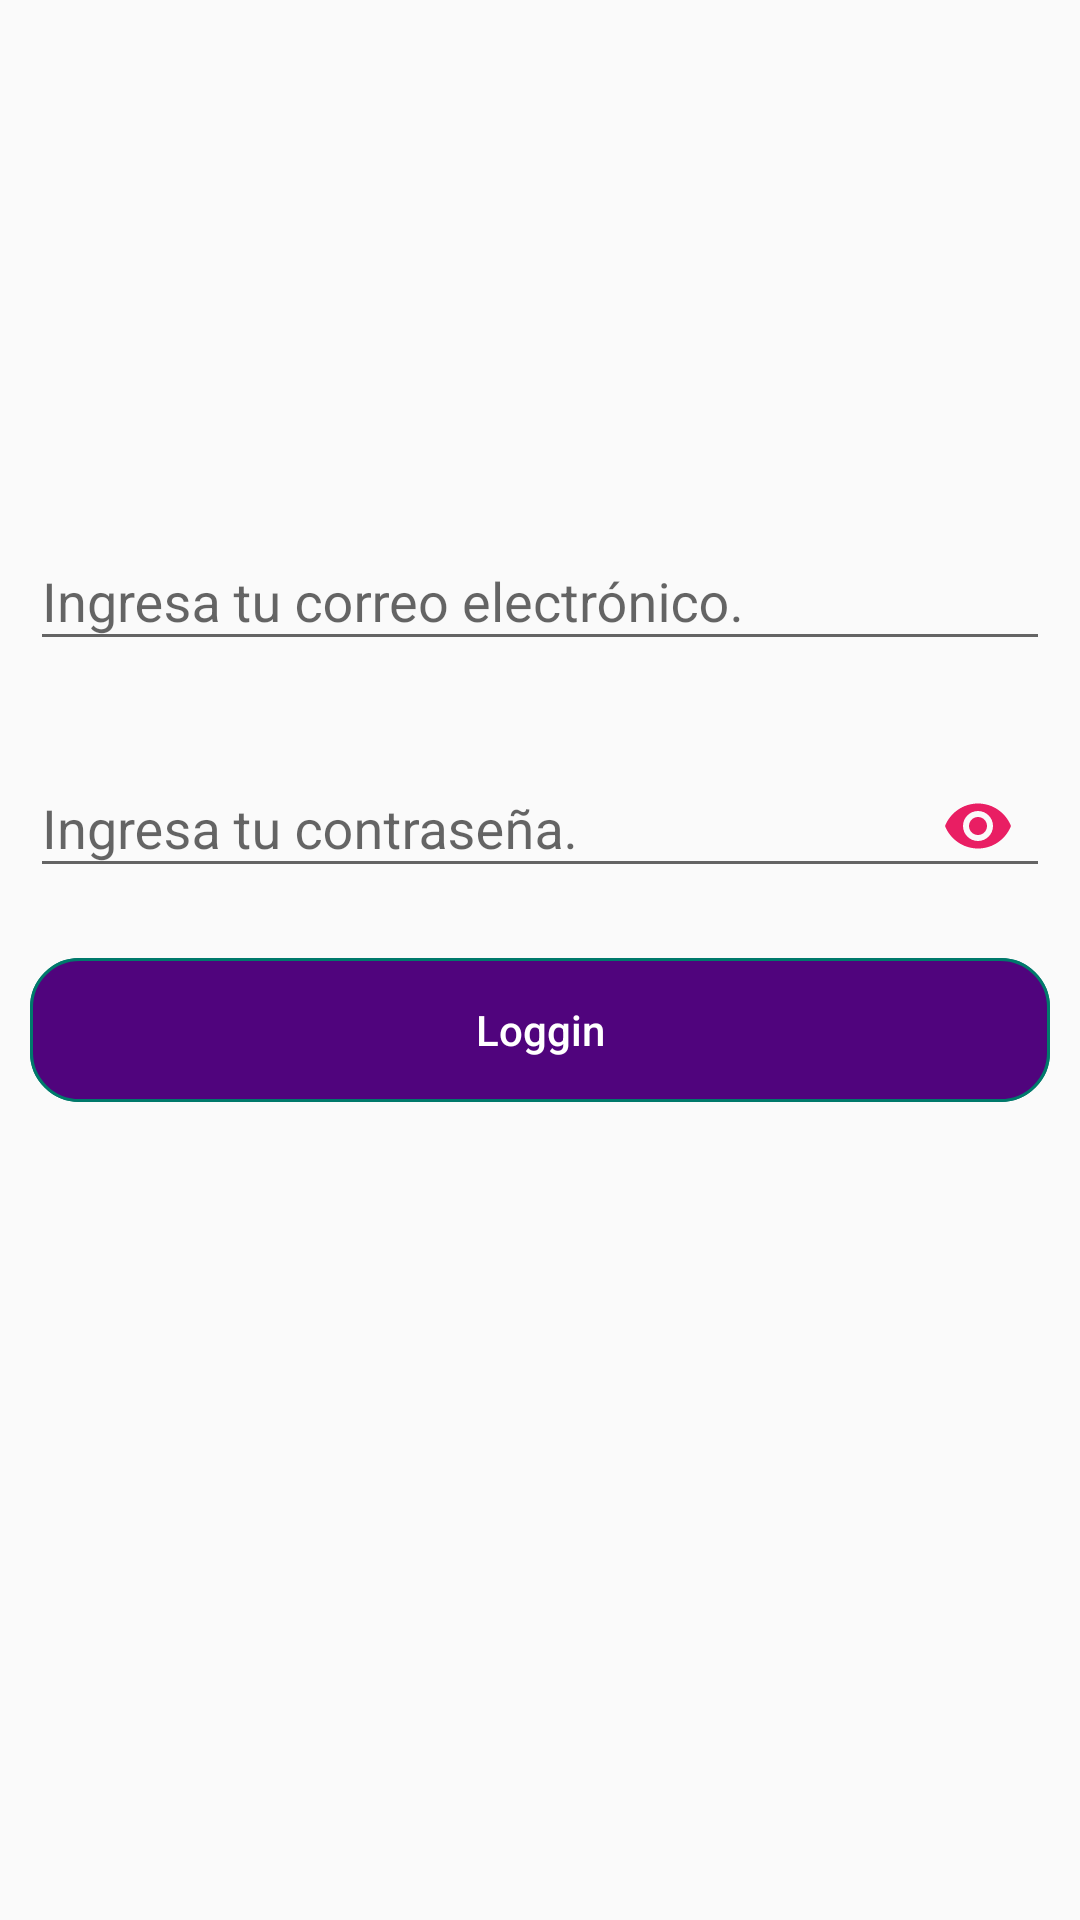

Here is an Android app screen rendered from its layout file. Give the layout XML and the strings, colors and styles it references.
<!-- AndroidManifest.xml: application theme AppTheme -->
<!-- res/layout/activity_vector.xml -->
<?xml version="1.0" encoding="utf-8"?>
<ScrollView
    android:id="@+id/scrollViewVector"
    xmlns:android="http://schemas.android.com/apk/res/android"
    xmlns:app="http://schemas.android.com/apk/res-auto"
    xmlns:tools="http://schemas.android.com/tools"
    android:layout_width="match_parent"
    android:layout_height="match_parent"
    tools:context=".components.vector.VectorActivity">
    <android.support.constraint.ConstraintLayout
        android:layout_width="match_parent"
        android:layout_height="wrap_content">

        <ImageView
            android:id="@+id/vector"
            android:layout_width="385dp"
            android:layout_height="148dp"
            android:layout_marginStart="8dp"
            app:layout_constraintEnd_toEndOf="parent"
            app:layout_constraintStart_toStartOf="parent"
            app:layout_constraintTop_toTopOf="parent"
            app:srcCompat="@drawable/ic_canada" />

        <android.support.design.widget.TextInputLayout
            android:id="@+id/emailInputVector"
            android:layout_width="0dp"
            android:layout_height="wrap_content"
            android:layout_marginStart="10dp"
            android:layout_marginTop="20dp"
            android:layout_marginEnd="10dp"
            android:ems="10"
            app:layout_constraintEnd_toEndOf="parent"
            app:layout_constraintStart_toStartOf="parent"
            app:layout_constraintTop_toBottomOf="@+id/vector">

            <android.support.design.widget.TextInputEditText
                android:id="@+id/textInputEmail"
                android:layout_width="match_parent"
                android:layout_height="wrap_content"
                android:hint="Ingresa tu correo electrónico."
                android:inputType="textEmailAddress" />
        </android.support.design.widget.TextInputLayout>

        <android.support.design.widget.TextInputLayout
            android:id="@+id/passwordInputVector"
            android:layout_width="0dp"
            android:layout_height="wrap_content"
            android:layout_marginStart="10dp"
            android:layout_marginTop="20dp"
            android:layout_marginEnd="10dp"
            android:ems="10"
            app:layout_constraintEnd_toEndOf="parent"
            app:layout_constraintStart_toStartOf="parent"
            app:layout_constraintTop_toBottomOf="@+id/emailInputVector"
            app:passwordToggleEnabled="true"
            app:passwordToggleTint="@color/colorAccent">

            <android.support.design.widget.TextInputEditText
                android:id="@+id/textInputPassword"
                android:layout_width="match_parent"
                android:layout_height="wrap_content"
                android:hint="Ingresa tu contraseña."
                android:inputType="textPassword" />
        </android.support.design.widget.TextInputLayout>

        <Button
            android:id="@+id/buttonLoggin"
            android:layout_width="0dp"
            android:layout_height="wrap_content"
            android:layout_marginStart="10dp"
            android:layout_marginTop="20dp"
            android:layout_marginEnd="10dp"
            android:background="@drawable/general_btn_bg"
            android:text="@string/loggin"
            android:textAllCaps="false"
            android:textColor="@android:color/white"
            app:layout_constraintEnd_toEndOf="parent"
            app:layout_constraintHorizontal_bias="0.016"
            app:layout_constraintStart_toStartOf="parent"
            app:layout_constraintTop_toBottomOf="@+id/passwordInputVector" />

    </android.support.constraint.ConstraintLayout>

</ScrollView>
<!-- resources referenced by this layout -->
<resources>
  <color name="colorAccent">#E91E63</color>
  <!-- drawable general_btn_bg (drawable) -->
  <?xml version="1.0" encoding="utf-8"?>
  <shape xmlns:android="http://schemas.android.com/apk/res/android">
      <solid android:color="@color/colorBackgroundText"/>
      <corners android:radius="16dp"/>
      <stroke android:color="@color/colorPrimaryDark"
          android:width="1dp"/>
  </shape>
  <string name="loggin">Loggin</string>
  <style name="AppTheme" parent="Theme.AppCompat.Light.DarkActionBar">
          
          <item name="colorPrimary">@color/colorPrimary</item>
          <item name="colorPrimaryDark">@color/colorPrimaryDark</item>
          <item name="colorAccent">@color/colorAccent</item>
      </style>
  <color name="colorBackgroundText">#e24e027b</color>
  <color name="colorPrimaryDark">#00796B</color>
  <color name="colorPrimary">#009688</color>
</resources>
